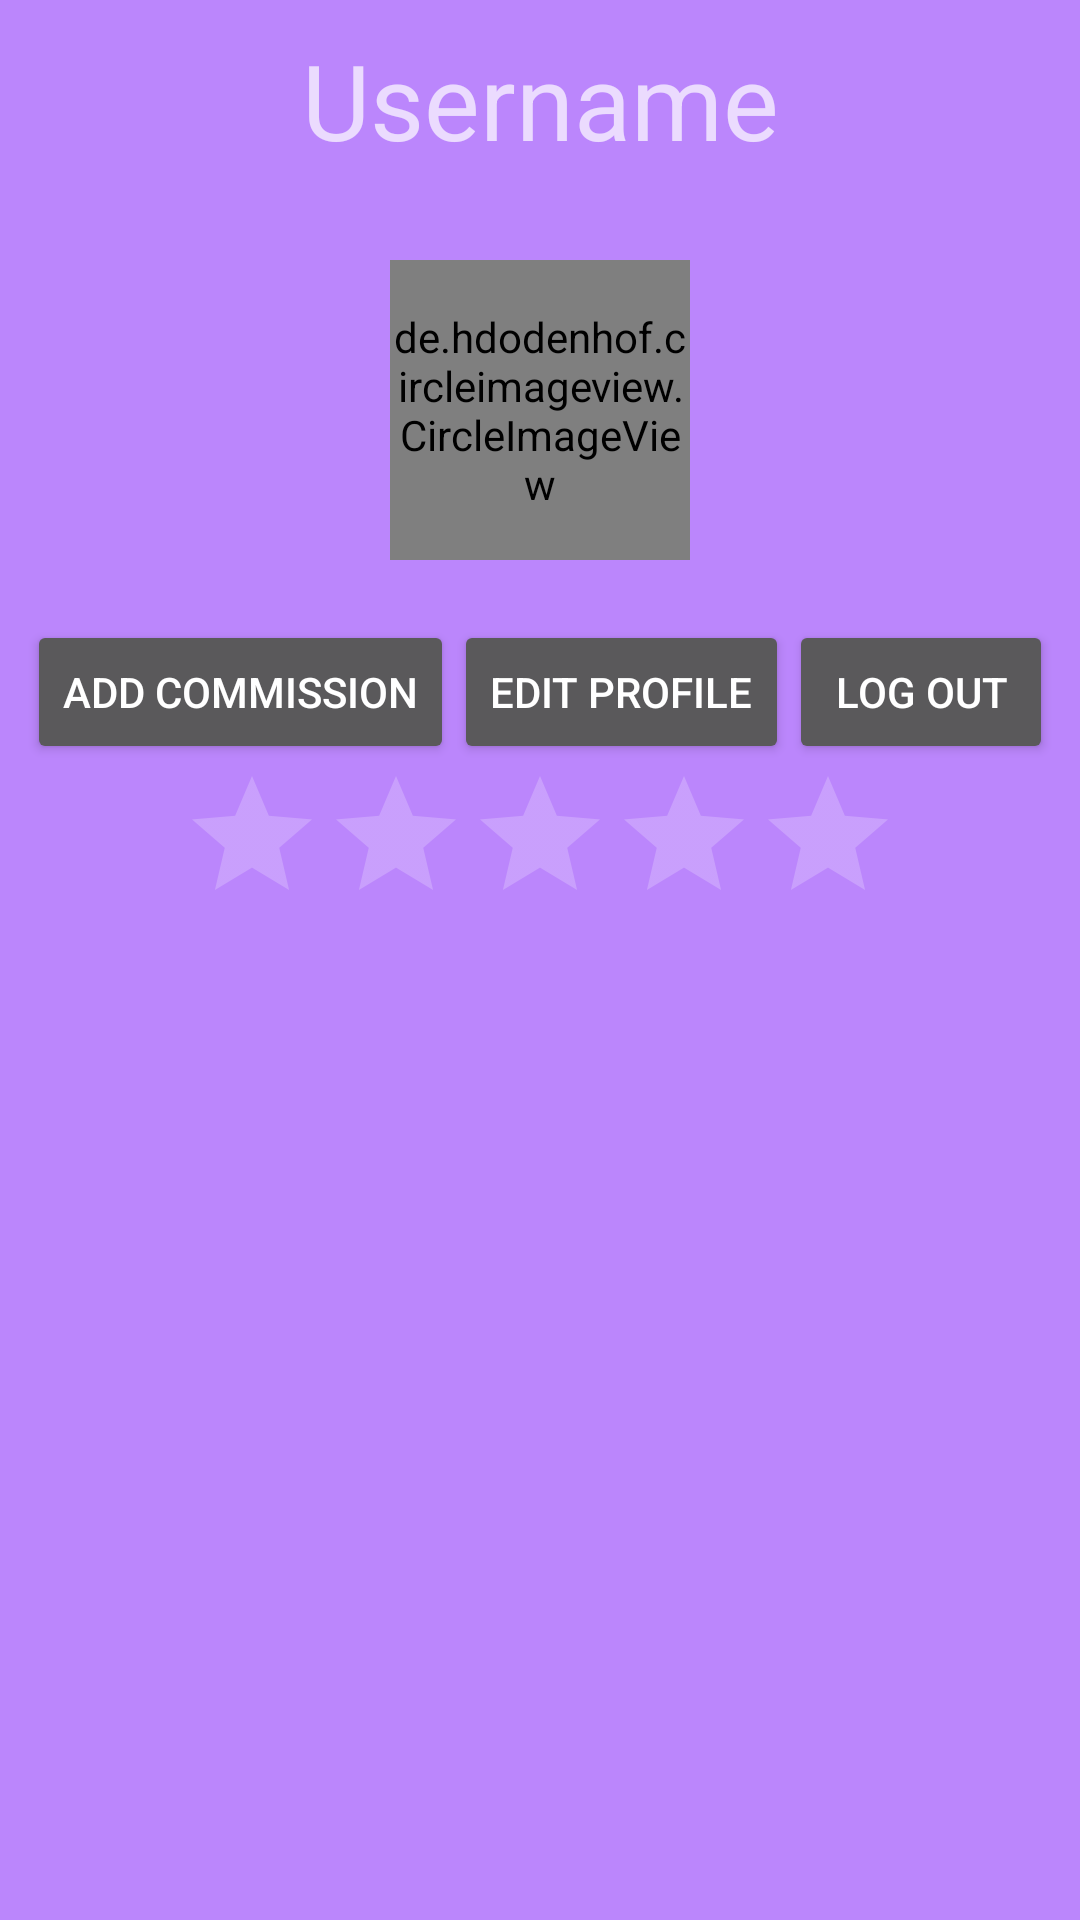

Produce the Android XML layout that renders to this screen, including the resource entries it uses.
<!-- AndroidManifest.xml: application theme Theme.AppCompat.NoActionBar -->
<!-- res/layout/fragment_account.xml -->
<?xml version="1.0" encoding="utf-8"?>
<androidx.constraintlayout.widget.ConstraintLayout xmlns:android="http://schemas.android.com/apk/res/android"
    xmlns:app="http://schemas.android.com/apk/res-auto"
    xmlns:tools="http://schemas.android.com/tools"
    android:layout_width="match_parent"
    android:layout_height="match_parent"
    tools:context=".AccountFragment"
    android:background="@color/purple_200">

    

    <LinearLayout
        android:layout_width="match_parent"
        android:layout_height="match_parent"
        android:orientation="vertical">

        <TextView
            android:id="@+id/profileName"
            android:layout_width="match_parent"
            android:layout_height="wrap_content"
            android:text="@string/accountName"
            android:gravity="center"
            android:textSize="35dp"

            android:layout_marginTop="10dp"/>

        <de.hdodenhof.circleimageview.CircleImageView
            android:id="@+id/profileImage"
            android:layout_width="100dp"
            android:layout_height="100dp"
            android:layout_marginTop="30dp"
            android:layout_marginBottom="20dp"
            android:layout_gravity="center" />

        <LinearLayout
            android:layout_width="match_parent"
            android:layout_height="wrap_content"
            android:orientation="horizontal"
            android:gravity="center">

            <Button
                android:id="@+id/btn_comm"
                android:layout_width="wrap_content"
                android:layout_height="wrap_content"
                android:layout_gravity="center"
                android:text="Add Commission" />

            <Button
                android:id="@+id/btn_editProfile"
                android:layout_width="wrap_content"
                android:layout_height="wrap_content"
                android:layout_gravity="center"
                android:text="Edit Profile" />

            <Button
                android:id="@+id/btn_logout"
                android:layout_width="wrap_content"
                android:layout_height="wrap_content"
                android:layout_gravity="center"
                android:text="Log out" />
        </LinearLayout>

        <RatingBar
            android:id="@+id/profileRating"
            android:layout_gravity="center"
            android:layout_width="wrap_content"
            android:layout_height="wrap_content"
            android:numStars="5"
            android:rating="0"
            android:isIndicator = "true"/>

        <androidx.recyclerview.widget.RecyclerView
            android:id="@+id/my_recycler_view"
            android:layout_width="match_parent"
            android:layout_height="match_parent"
            android:layout_marginBottom="60dp" />


    </LinearLayout>

</androidx.constraintlayout.widget.ConstraintLayout>
<!-- resources referenced by this layout -->
<resources>
  <string name="accountName">Username</string>
  
  
      //Login Page strings
  <!-- not gathered from this repository: default colours our renderer supplied (Android Studio template values) -->
  <color name="purple_200">#FFBB86FC</color>
</resources>
